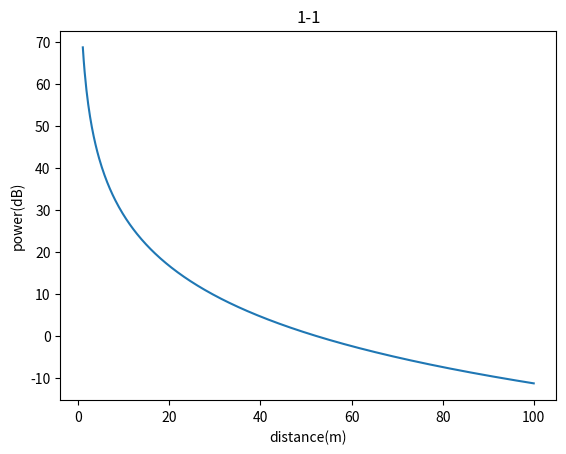
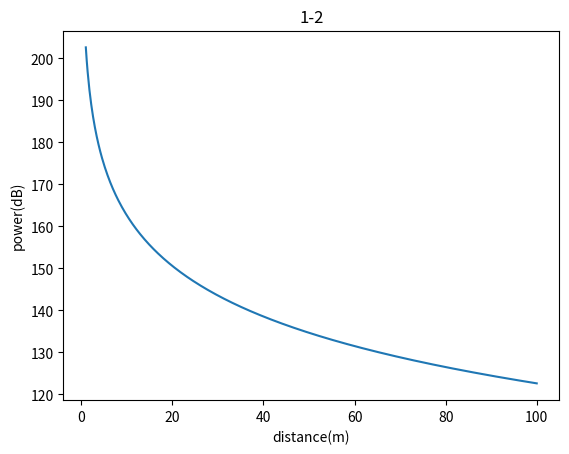
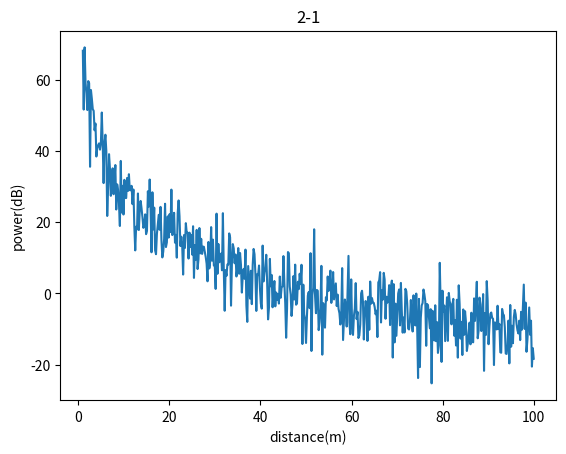
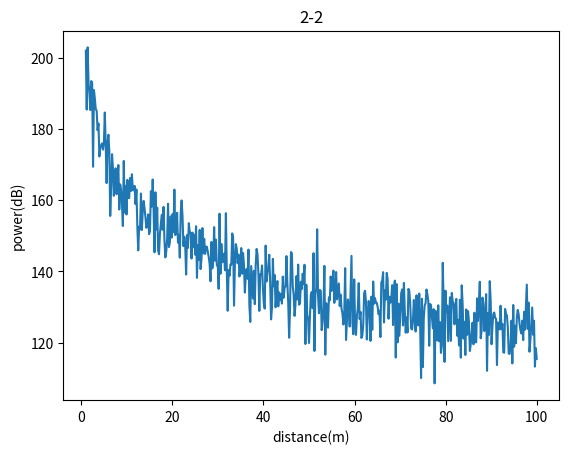

These figures' Python source, in order:
import math
import numpy as np
import matplotlib.pyplot as plt
def dbmtowatt(dbm):
    return math.pow(10, dbm/10) / 1000
def dbtowatt(dbm):
    return math.pow(10, dbm/10)
def watttodb(watt):
    return 10 * math.log10(watt)
def tworay_gd(ht, hr, d):
    return ((ht * hr) ** 2) /(d ** 4)   
def power(gd, Pt, Gt, Gr):
    return Pt * Gt * Gt * gd
Pt = dbmtowatt(33)
Gt = dbtowatt(14)
Gr = dbtowatt(14)
ht = 50 + 1.5
hr = 1.5
T = 300
B = pow(10, 7)
noise = 1.38 * pow(10, -23) * T * B 
#1-1 1-2
x1 = np.linspace(1, 100, 500) 
x2 = np.linspace(1, 100, 500) 
y1 = np.empty((1, 0))
for i in x1:
    y1 = np.append(y1, watttodb(power(tworay_gd(ht, hr, i), Pt, Gt, Gr)))
y2 = y1 - watttodb(noise)
plt.plot(x1, y1)
plt.xlabel('distance(m)')
plt.ylabel('power(dB)')
plt.title('1-1')
plt.figure()
plt.plot(x2, y2)
plt.xlabel('distance(m)')
plt.ylabel('power(dB)')
plt.title('1-2')
plt.figure()
#2-1 2-2 
mu, sigma = 0., 6.  
x3 = np.linspace(1, 100, 500) 
y3 = y1 + np.random.normal(mu, sigma, 500)
plt.plot(x3, y3)
plt.xlabel('distance(m)')
plt.ylabel('power(dB)')
plt.title('2-1')
plt.figure()
x4 = np.linspace(1, 100, 500) 
y4 = np.empty((1, 0))
for i in y3:
    y4 = np.append(y4, i - watttodb(noise))
plt.plot(x4, y4)
plt.xlabel('distance(m)')
plt.ylabel('power(dB)')
plt.title('2-2')
plt.show()